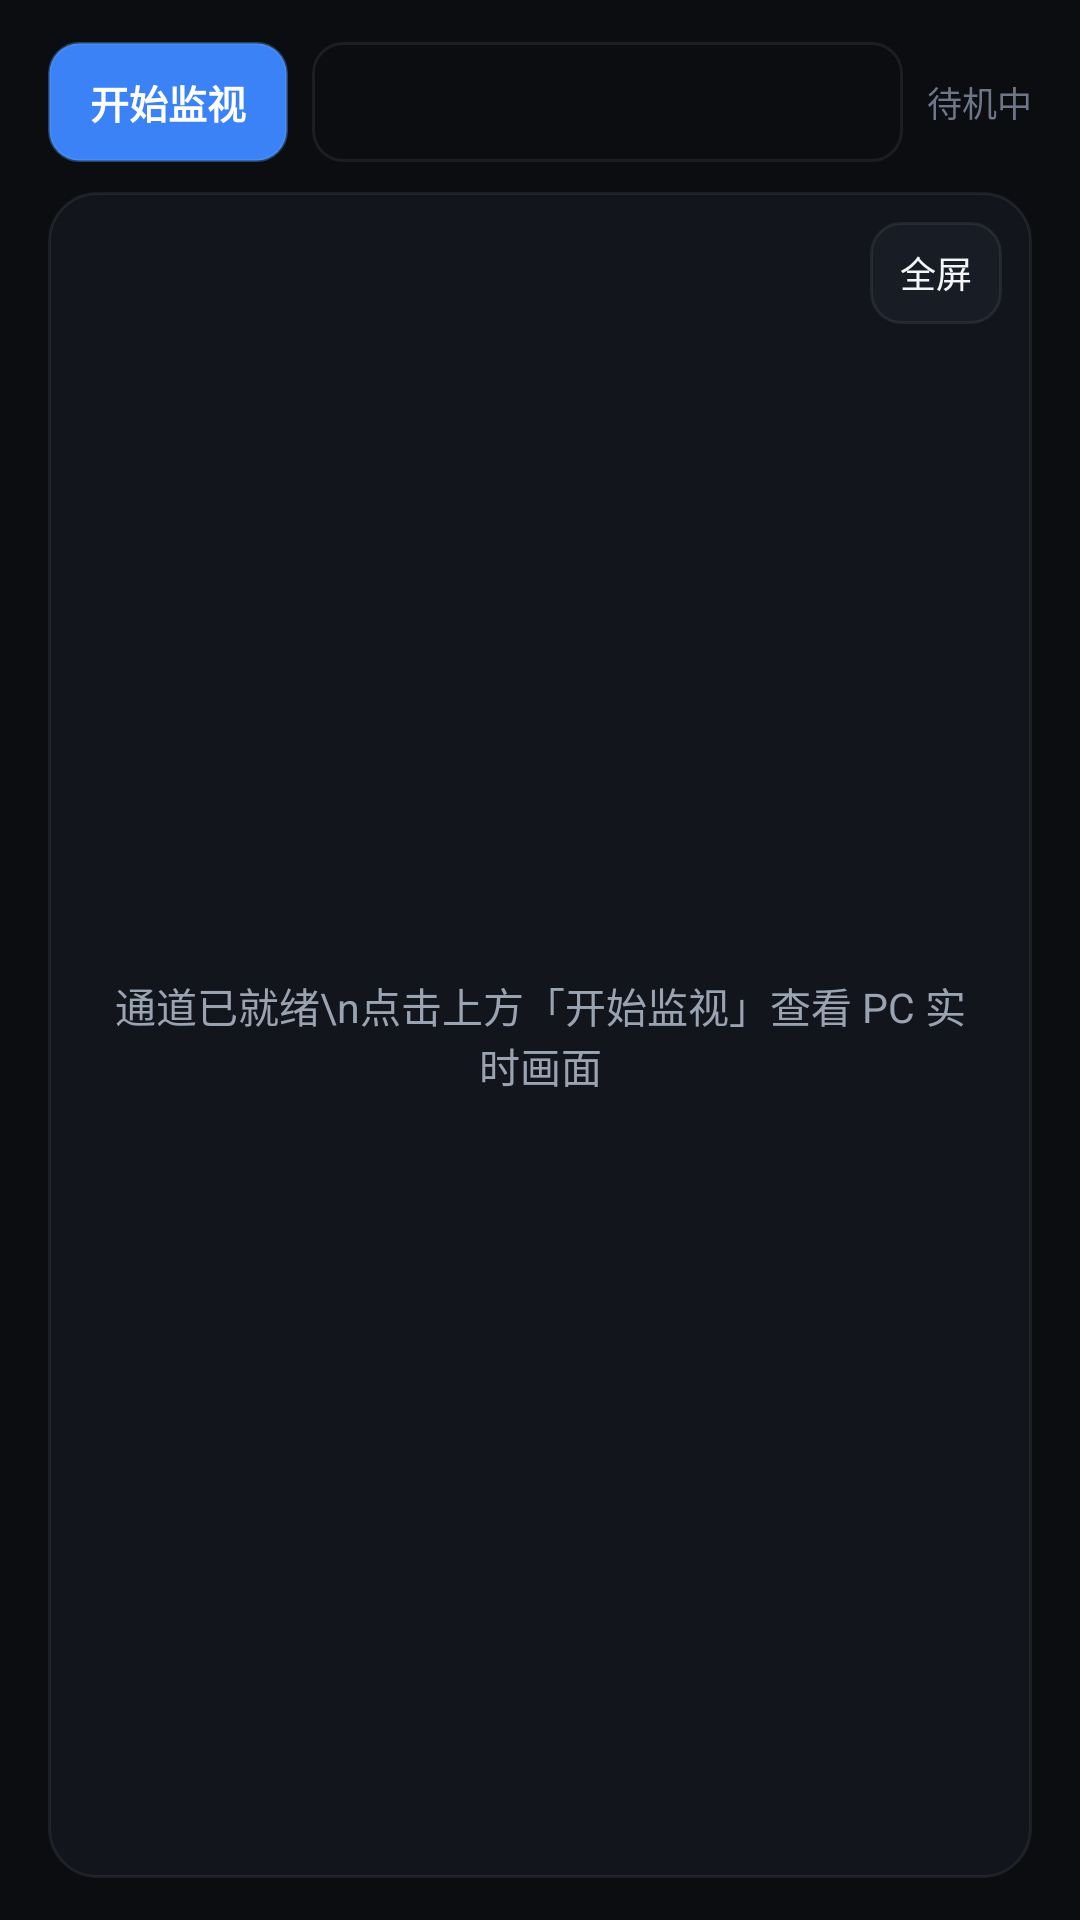

Reconstruct the res/layout file that produces this screen, plus the resources it refers to.
<!-- AndroidManifest.xml: application theme Theme.PhoneConsole -->
<!-- res/layout/page_screen.xml -->
<?xml version="1.0" encoding="utf-8"?>
<LinearLayout xmlns:android="http://schemas.android.com/apk/res/android"
    android:layout_width="match_parent"
    android:layout_height="match_parent"
    android:orientation="vertical"
    android:paddingStart="@dimen/page_padding_h"
    android:paddingTop="@dimen/page_padding_v"
    android:paddingEnd="@dimen/page_padding_h"
    android:paddingBottom="@dimen/page_padding_v">

    <LinearLayout
        android:layout_width="match_parent"
        android:layout_height="wrap_content"
        android:layout_marginBottom="10dp"
        android:gravity="center_vertical"
        android:orientation="horizontal">

        <TextView
            android:id="@+id/btnToggleStream"
            style="@style/ConsolePrimaryButton"
            android:layout_width="wrap_content"
            android:layout_height="wrap_content"
            android:text="开始监视" />

        <Spinner
            android:id="@+id/spinnerMonitors"
            android:layout_width="0dp"
            android:layout_height="40dp"
            android:layout_marginStart="8dp"
            android:layout_weight="1"
            android:background="@drawable/bg_input"
            android:minWidth="96dp"
            android:paddingStart="10dp"
            android:paddingEnd="10dp" />

        <TextView
            android:id="@+id/tvScreenMeta"
            android:layout_width="wrap_content"
            android:layout_height="wrap_content"
            android:layout_marginStart="8dp"
            android:ellipsize="end"
            android:fontFamily="monospace"
            android:maxLines="1"
            android:maxWidth="@dimen/screen_meta_max_width"
            android:text="待机中"
            android:textColor="@color/text_muted"
            android:textSize="11.5sp" />
    </LinearLayout>

    <FrameLayout
        android:id="@+id/screenStage"
        android:layout_width="match_parent"
        android:layout_height="0dp"
        android:layout_weight="1"
        android:background="@drawable/bg_card">

        <SurfaceView
            android:id="@+id/surfaceScreen"
            android:layout_width="match_parent"
            android:layout_height="match_parent"
            android:layout_gravity="center"
            android:visibility="gone" />

        <TextView
            android:id="@+id/tvScreenHint"
            android:layout_width="wrap_content"
            android:layout_height="wrap_content"
            android:layout_gravity="center"
            android:gravity="center"
            android:padding="20dp"
            android:text="通道已就绪\n点击上方「开始监视」查看 PC 实时画面"
            android:textColor="@color/text_secondary"
            android:textSize="13.5sp" />

        <TextView
            android:id="@+id/btnScreenFullscreen"
            style="@style/ConsoleGhostButton"
            android:layout_width="wrap_content"
            android:layout_height="34dp"
            android:layout_gravity="top|end"
            android:layout_margin="10dp"
            android:minHeight="34dp"
            android:paddingStart="10dp"
            android:paddingEnd="10dp"
            android:text="全屏"
            android:textSize="12sp" />
    </FrameLayout>
</LinearLayout>
<!-- resources referenced by this layout -->
<resources>
  <color name="text_muted">#6E7788</color>
  <color name="text_secondary">#9AA3B2</color>
  <dimen name="page_padding_h">16dp</dimen>
  <dimen name="page_padding_v">14dp</dimen>
  <dimen name="screen_meta_max_width">96dp</dimen>
  <!-- drawable bg_card (drawable) -->
  <?xml version="1.0" encoding="utf-8"?>
  <shape xmlns:android="http://schemas.android.com/apk/res/android" android:shape="rectangle">
      <solid android:color="@color/surface_panel" />
      <stroke android:width="1dp" android:color="@color/divider_line" />
      <corners android:radius="@dimen/card_radius" />
  </shape>
  <!-- drawable bg_input (drawable) -->
  <?xml version="1.0" encoding="utf-8"?>
  <shape xmlns:android="http://schemas.android.com/apk/res/android" android:shape="rectangle">
      <solid android:color="@color/bg_obsidian" />
      <stroke android:width="1dp" android:color="@color/divider_line" />
      <corners android:radius="10dp" />
  </shape>
  <style name="ConsoleGhostButton">
          <item name="android:background">@drawable/bg_ghost_button</item>
          <item name="android:textColor">@color/text_primary</item>
          <item name="android:textSize">13sp</item>
          <item name="android:gravity">center</item>
          <item name="android:minHeight">40dp</item>
          <item name="android:paddingStart">12dp</item>
          <item name="android:paddingEnd">12dp</item>
          <item name="android:clickable">true</item>
          <item name="android:focusable">true</item>
      </style>
  <style name="ConsolePrimaryButton">
          <item name="android:background">@drawable/bg_primary_button</item>
          <item name="android:textColor">@color/text_on_accent</item>
          <item name="android:textSize">13sp</item>
          <item name="android:textStyle">bold</item>
          <item name="android:gravity">center</item>
          <item name="android:minHeight">40dp</item>
          <item name="android:paddingStart">14dp</item>
          <item name="android:paddingEnd">14dp</item>
          <item name="android:clickable">true</item>
          <item name="android:focusable">true</item>
      </style>
  <color name="surface_panel">#12151C</color>
  <color name="divider_line">#12FFFFFF</color>
  <dimen name="card_radius">16dp</dimen>
  <color name="bg_obsidian">#0B0D11</color>
  <!-- drawable bg_ghost_button (drawable) -->
  <?xml version="1.0" encoding="utf-8"?>
  <ripple xmlns:android="http://schemas.android.com/apk/res/android"
      android:color="#22FFFFFF">
      <item>
          <shape android:shape="rectangle">
              <solid android:color="@color/surface_elevated" />
              <stroke android:width="1dp" android:color="@color/divider_line" />
              <corners android:radius="@dimen/control_radius" />
          </shape>
      </item>
  </ripple>
  <color name="text_primary">#F3F5F8</color>
  <!-- drawable bg_primary_button (drawable) -->
  <?xml version="1.0" encoding="utf-8"?>
  <ripple xmlns:android="http://schemas.android.com/apk/res/android"
      android:color="#33FFFFFF">
      <item>
          <shape android:shape="rectangle">
              <solid android:color="@color/accent_blue" />
              <stroke android:width="1dp" android:color="@color/accent_border" />
              <corners android:radius="@dimen/control_radius" />
          </shape>
      </item>
  </ripple>
  <color name="text_on_accent">#FFFFFF</color>
  <color name="accent_blue">#3B82F6</color>
  <color name="accent_bright">#60A5FA</color>
  <color name="surface_elevated">#181C25</color>
  <dimen name="control_radius">10dp</dimen>
  <color name="accent_border">#5C60A5FA</color>
</resources>
